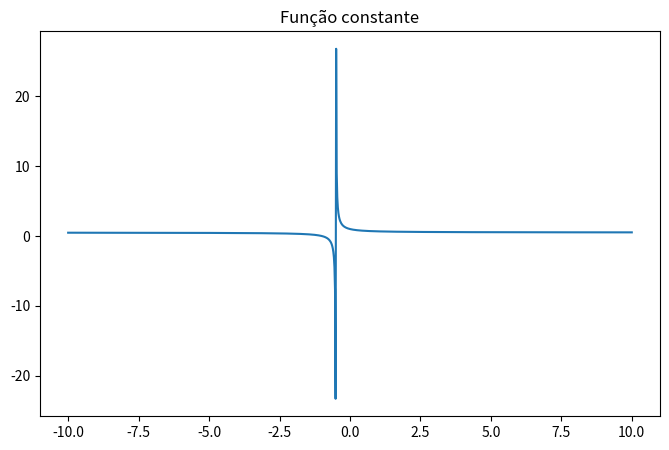

Reproduce this figure in Python.
import numpy as np
import matplotlib.pyplot as plt


fig=plt.figure(figsize=(8,5))
plt.title("Função constante")


x=np.linspace(-10,10,1000)
y=(x**2-1)/(2*x**2 -x - 1)

plt.plot(x,y)
plt.show()